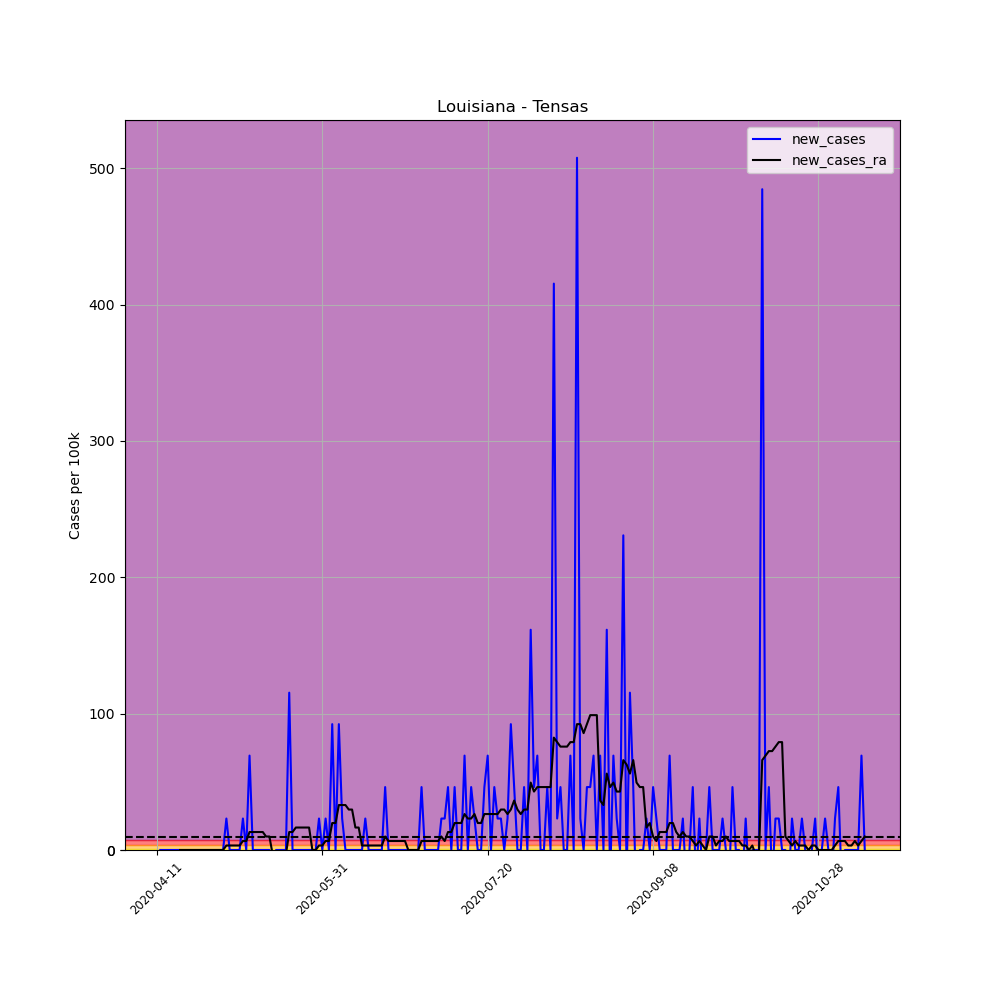

Source data for this figure (header and first rows):
, date, county, state, fips, cases, deaths, COUNTY, STNAME, CTYNAME, POPESTIMATE2019, per_100k, per_100k_ra, new_cases, new_cases_ra
608422, 2020-04-11, Tensas, Louisiana, 22107, 1, 0, 107, Louisiana, Tensas, 4334, 23.07, , , 
608423, 2020-04-12, Tensas, Louisiana, 22107, 1, 0, 107, Louisiana, Tensas, 4334, 23.07, , 0.0, 
608424, 2020-04-13, Tensas, Louisiana, 22107, 1, 0, 107, Louisiana, Tensas, 4334, 23.07, , 0.0, 
608425, 2020-04-14, Tensas, Louisiana, 22107, 1, 0, 107, Louisiana, Tensas, 4334, 23.07, , 0.0, 
608426, 2020-04-15, Tensas, Louisiana, 22107, 1, 0, 107, Louisiana, Tensas, 4334, 23.07, , 0.0, 
608427, 2020-04-16, Tensas, Louisiana, 22107, 1, 0, 107, Louisiana, Tensas, 4334, 23.07, , 0.0, 
608428, 2020-04-17, Tensas, Louisiana, 22107, 1, 0, 107, Louisiana, Tensas, 4334, 23.07, 23.07, 0.0, 
608429, 2020-04-18, Tensas, Louisiana, 22107, 1, 0, 107, Louisiana, Tensas, 4334, 23.07, 23.07, 0.0, 0.0
608430, 2020-04-19, Tensas, Louisiana, 22107, 1, 0, 107, Louisiana, Tensas, 4334, 23.07, 23.07, 0.0, 0.0
608431, 2020-04-20, Tensas, Louisiana, 22107, 1, 0, 107, Louisiana, Tensas, 4334, 23.07, 23.07, 0.0, 0.0
608432, 2020-04-21, Tensas, Louisiana, 22107, 1, 0, 107, Louisiana, Tensas, 4334, 23.07, 23.07, 0.0, 0.0
608433, 2020-04-22, Tensas, Louisiana, 22107, 1, 0, 107, Louisiana, Tensas, 4334, 23.07, 23.07, 0.0, 0.0
608434, 2020-04-23, Tensas, Louisiana, 22107, 1, 0, 107, Louisiana, Tensas, 4334, 23.07, 23.07, 0.0, 0.0
608435, 2020-04-24, Tensas, Louisiana, 22107, 1, 0, 107, Louisiana, Tensas, 4334, 23.07, 23.07, 0.0, 0.0
608436, 2020-04-25, Tensas, Louisiana, 22107, 1, 0, 107, Louisiana, Tensas, 4334, 23.07, 23.07, 0.0, 0.0
608437, 2020-04-26, Tensas, Louisiana, 22107, 1, 0, 107, Louisiana, Tensas, 4334, 23.07, 23.07, 0.0, 0.0
608438, 2020-04-27, Tensas, Louisiana, 22107, 1, 0, 107, Louisiana, Tensas, 4334, 23.07, 23.07, 0.0, 0.0
608439, 2020-04-28, Tensas, Louisiana, 22107, 1, 0, 107, Louisiana, Tensas, 4334, 23.07, 23.07, 0.0, 0.0
608440, 2020-04-29, Tensas, Louisiana, 22107, 1, 0, 107, Louisiana, Tensas, 4334, 23.07, 23.07, 0.0, 0.0
608441, 2020-04-30, Tensas, Louisiana, 22107, 1, 0, 107, Louisiana, Tensas, 4334, 23.07, 23.07, 0.0, 0.0
608442, 2020-05-01, Tensas, Louisiana, 22107, 1, 0, 107, Louisiana, Tensas, 4334, 23.07, 23.07, 0.0, 0.0
608443, 2020-05-02, Tensas, Louisiana, 22107, 2, 0, 107, Louisiana, Tensas, 4334, 46.15, 26.37, 23.07, 3.296
608444, 2020-05-03, Tensas, Louisiana, 22107, 2, 0, 107, Louisiana, Tensas, 4334, 46.15, 29.67, 0.0, 3.296
608445, 2020-05-04, Tensas, Louisiana, 22107, 2, 0, 107, Louisiana, Tensas, 4334, 46.15, 32.96, 0.0, 3.296
608446, 2020-05-05, Tensas, Louisiana, 22107, 2, 0, 107, Louisiana, Tensas, 4334, 46.15, 36.26, 0.0, 3.296
608447, 2020-05-06, Tensas, Louisiana, 22107, 2, 0, 107, Louisiana, Tensas, 4334, 46.15, 39.55, 0.0, 3.296
608448, 2020-05-07, Tensas, Louisiana, 22107, 3, 0, 107, Louisiana, Tensas, 4334, 69.22, 46.15, 23.07, 6.592
608449, 2020-05-08, Tensas, Louisiana, 22107, 3, 0, 107, Louisiana, Tensas, 4334, 69.22, 52.74, 0.0, 6.592
608450, 2020-05-09, Tensas, Louisiana, 22107, 6, 0, 107, Louisiana, Tensas, 4334, 138.4, 65.92, 69.22, 13.18
608451, 2020-05-10, Tensas, Louisiana, 22107, 6, 0, 107, Louisiana, Tensas, 4334, 138.4, 79.11, 0.0, 13.18
608452, 2020-05-11, Tensas, Louisiana, 22107, 6, 0, 107, Louisiana, Tensas, 4334, 138.4, 92.29, 0.0, 13.18
608453, 2020-05-12, Tensas, Louisiana, 22107, 6, 0, 107, Louisiana, Tensas, 4334, 138.4, 105.5, 0.0, 13.18
608454, 2020-05-13, Tensas, Louisiana, 22107, 6, 0, 107, Louisiana, Tensas, 4334, 138.4, 118.7, 0.0, 13.18
608455, 2020-05-14, Tensas, Louisiana, 22107, 6, 0, 107, Louisiana, Tensas, 4334, 138.4, 128.6, 0.0, 9.889
608456, 2020-05-15, Tensas, Louisiana, 22107, 6, 0, 107, Louisiana, Tensas, 4334, 138.4, 138.4, 0.0, 9.889
608457, 2020-05-16, Tensas, Louisiana, 22107, 5, 0, 107, Louisiana, Tensas, 4334, 115.4, 135.1, -23.07, -3.296
608458, 2020-05-17, Tensas, Louisiana, 22107, 5, 0, 107, Louisiana, Tensas, 4334, 115.4, 131.8, 0.0, -3.296
608459, 2020-05-18, Tensas, Louisiana, 22107, 5, 0, 107, Louisiana, Tensas, 4334, 115.4, 128.6, 0.0, -3.296
608460, 2020-05-19, Tensas, Louisiana, 22107, 5, 0, 107, Louisiana, Tensas, 4334, 115.4, 125.3, 0.0, -3.296
608461, 2020-05-20, Tensas, Louisiana, 22107, 5, 0, 107, Louisiana, Tensas, 4334, 115.4, 122, 0.0, -3.296
608462, 2020-05-21, Tensas, Louisiana, 22107, 10, 0, 107, Louisiana, Tensas, 4334, 230.7, 135.1, 115.4, 13.18
608463, 2020-05-22, Tensas, Louisiana, 22107, 10, 0, 107, Louisiana, Tensas, 4334, 230.7, 148.3, 0.0, 13.18
608464, 2020-05-23, Tensas, Louisiana, 22107, 10, 0, 107, Louisiana, Tensas, 4334, 230.7, 164.8, 0.0, 16.48
608465, 2020-05-24, Tensas, Louisiana, 22107, 10, 0, 107, Louisiana, Tensas, 4334, 230.7, 181.3, 0.0, 16.48
608466, 2020-05-25, Tensas, Louisiana, 22107, 10, 0, 107, Louisiana, Tensas, 4334, 230.7, 197.8, 0.0, 16.48
608467, 2020-05-26, Tensas, Louisiana, 22107, 10, 0, 107, Louisiana, Tensas, 4334, 230.7, 214.3, 0.0, 16.48
608468, 2020-05-27, Tensas, Louisiana, 22107, 10, 0, 107, Louisiana, Tensas, 4334, 230.7, 230.7, 0.0, 16.48
608469, 2020-05-28, Tensas, Louisiana, 22107, 10, 0, 107, Louisiana, Tensas, 4334, 230.7, 230.7, 0.0, 0.0
608470, 2020-05-29, Tensas, Louisiana, 22107, 10, 0, 107, Louisiana, Tensas, 4334, 230.7, 230.7, 0.0, 0.0
608471, 2020-05-30, Tensas, Louisiana, 22107, 11, 0, 107, Louisiana, Tensas, 4334, 253.8, 234, 23.07, 3.296
608472, 2020-05-31, Tensas, Louisiana, 22107, 11, 0, 107, Louisiana, Tensas, 4334, 253.8, 237.3, 0.0, 3.296
608473, 2020-06-01, Tensas, Louisiana, 22107, 12, 0, 107, Louisiana, Tensas, 4334, 276.9, 243.9, 23.07, 6.592
608474, 2020-06-02, Tensas, Louisiana, 22107, 12, 0, 107, Louisiana, Tensas, 4334, 276.9, 250.5, 0.0, 6.592
608475, 2020-06-03, Tensas, Louisiana, 22107, 16, 0, 107, Louisiana, Tensas, 4334, 369.2, 270.3, 92.29, 19.78
608476, 2020-06-04, Tensas, Louisiana, 22107, 16, 0, 107, Louisiana, Tensas, 4334, 369.2, 290.1, 0.0, 19.78
608477, 2020-06-05, Tensas, Louisiana, 22107, 20, 0, 107, Louisiana, Tensas, 4334, 461.5, 323, 92.29, 32.96
608478, 2020-06-06, Tensas, Louisiana, 22107, 21, 0, 107, Louisiana, Tensas, 4334, 484.5, 356, 23.07, 32.96
608479, 2020-06-07, Tensas, Louisiana, 22107, 21, 0, 107, Louisiana, Tensas, 4334, 484.5, 389, 0.0, 32.96
608480, 2020-06-08, Tensas, Louisiana, 22107, 21, 0, 107, Louisiana, Tensas, 4334, 484.5, 418.6, 0.0, 29.67
608481, 2020-06-09, Tensas, Louisiana, 22107, 21, 0, 107, Louisiana, Tensas, 4334, 484.5, 448.3, 0.0, 29.67
... 155 more rows
